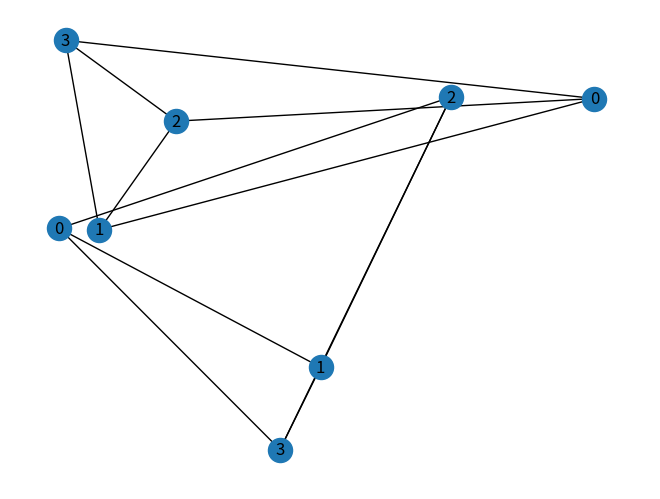

This figure's Python source:
import matplotlib.pyplot as plt
import networkx as nx

# Crea el grafo con completarlo de a 4 nodos, y con el objeto DiGraph
G1 = nx.complete_graph(4)
# Se le añade un layout plano al grafo
pos1 = nx.random_layout(G1)

# Dibujando el grafo
nx.draw(G1, pos1, with_labels=True)

# Crea el grafo con completarlo de a 4 nodos, y con el objeto DiGraph
G2 = nx.complete_graph(4)
# Se le añade un layout plano al grafo
pos2 = nx.random_layout(G2)

# Dibujando el grafo
nx.draw(G2, pos2, with_labels=True)

# Imprimir registros importantes del grafo
print("¿Son isomorfos?", nx.is_isomorphic(G1, G2))
dh1 = nx.degree_histogram(G1)
dh2 = nx.degree_histogram(G2)
print("¿Tienen la misma secuencia de grados?", dh1 == dh2)

# Mostrar en pantalla el grafo
plt.show()
